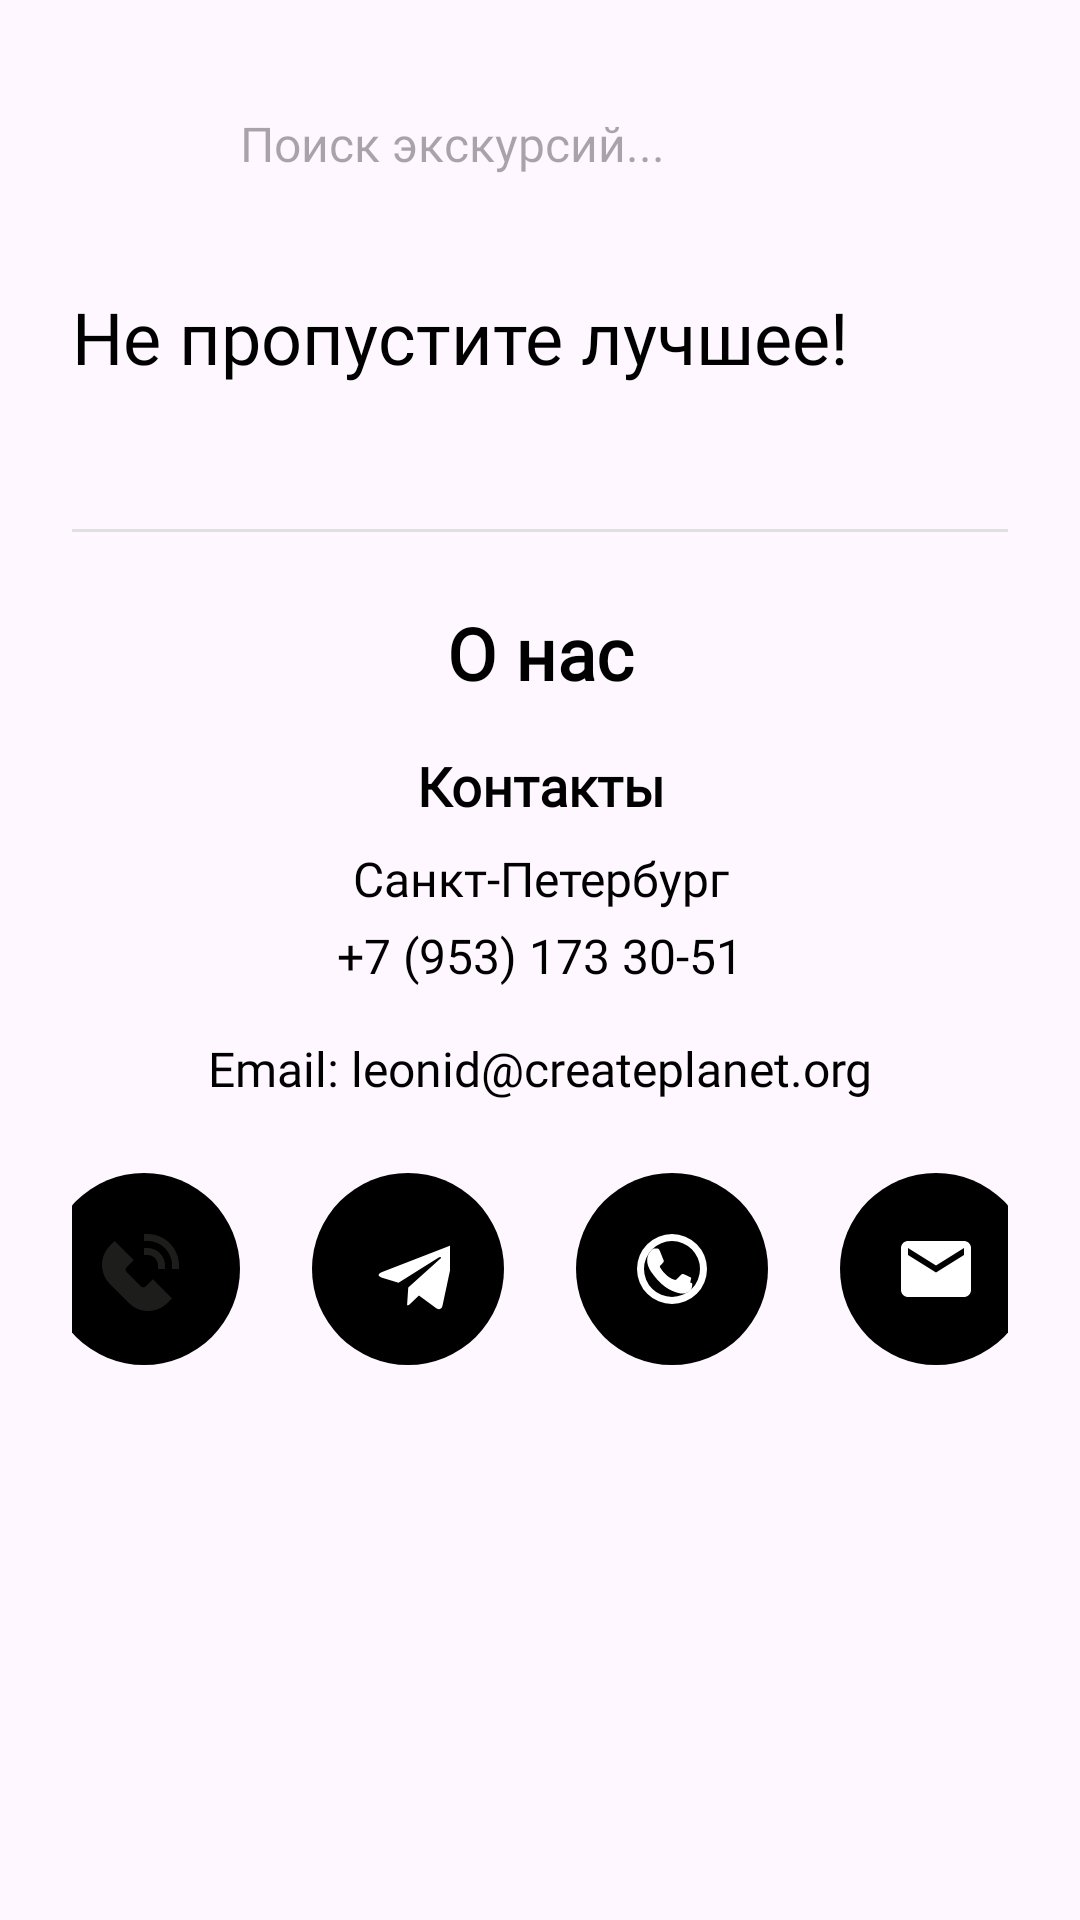

This screen was rendered from an Android layout file. Write that file and the resources it references.
<!-- AndroidManifest.xml: application theme Theme.CreatePlanetApp -->
<!-- res/layout/fragment_home.xml -->
<?xml version="1.0" encoding="utf-8"?>
<ScrollView xmlns:android="http://schemas.android.com/apk/res/android"
    xmlns:app="http://schemas.android.com/apk/res-auto"
    android:layout_width="match_parent"
    android:layout_height="match_parent"
    android:background="@color/light_purple_bg"
    android:fillViewport="true">

    <LinearLayout
        android:layout_width="match_parent"
        android:layout_height="wrap_content"
        android:orientation="vertical"
        android:padding="24dp">

        
        <RelativeLayout
            android:layout_width="match_parent"
            android:layout_height="wrap_content"
            android:layout_marginBottom="24dp">

            <ImageView
                android:layout_width="24dp"
                android:layout_height="24dp"
                android:layout_alignParentLeft="true"
                android:layout_centerVertical="true"
                android:src="@drawable/loop_black" />

            <EditText
                android:layout_width="match_parent"
                android:layout_height="48dp"
                android:layout_marginStart="40dp"
                android:layout_marginEnd="16dp"
                android:background="@drawable/search_background"
                android:fontFamily="@font/kazimir_text_regular"
                android:hint="Поиск экскурсий..."
                android:imeOptions="actionSearch"
                android:inputType="text"
                android:paddingStart="16dp"
                android:paddingEnd="16dp"
                android:textSize="16sp" />
        </RelativeLayout>

        
        <TextView
            android:layout_width="match_parent"
            android:layout_height="wrap_content"
            android:fontFamily="@font/kazimir_text_semibold"
            android:text="Не пропустите лучшее!"
            android:textColor="@color/black"
            android:textSize="24sp"
            android:layout_marginBottom="16dp"/>

        
        <androidx.recyclerview.widget.RecyclerView
            android:id="@+id/rv_featured"
            android:layout_width="match_parent"
            android:layout_height="wrap_content"
            android:layout_marginBottom="32dp"
            android:clipToPadding="false"
            app:layoutManager="androidx.recyclerview.widget.LinearLayoutManager"/>

        
        <View
            android:layout_width="match_parent"
            android:layout_height="1dp"
            android:background="@color/gray_divider"
            android:layout_marginBottom="24dp"/>

        <TextView
            android:layout_width="match_parent"
            android:layout_height="wrap_content"
            android:text="О нас"
            android:textSize="24sp"
            android:textStyle="bold"
            android:textColor="@color/black"
            android:fontFamily="@font/kazimir_text_semibold"
            android:layout_marginBottom="16dp"
            android:gravity="center"/>

        
        <TextView
            android:layout_width="match_parent"
            android:layout_height="wrap_content"
            android:text="Контакты"
            android:textSize="18sp"
            android:textStyle="bold"
            android:textColor="@color/black"
            android:fontFamily="@font/kazimir_text_semibold"
            android:layout_marginBottom="8dp"
            android:gravity="center"/>

        <TextView
            android:layout_width="match_parent"
            android:layout_height="wrap_content"
            android:text="Санкт-Петербург"
            android:textSize="16sp"
            android:textColor="@color/black"
            android:fontFamily="@font/kazimir_text_regular"
            android:layout_marginBottom="4dp"
            android:gravity="center"/>

        <TextView
            android:layout_width="match_parent"
            android:layout_height="wrap_content"
            android:text="+7 (953) 173 30-51"
            android:textSize="16sp"
            android:textColor="@color/black"
            android:fontFamily="@font/kazimir_text_regular"
            android:layout_marginBottom="16dp"
            android:gravity="center"/>

        <TextView
            android:layout_width="match_parent"
            android:layout_height="wrap_content"
            android:text="Email: leonid@createplanet.org"
            android:textSize="16sp"
            android:textColor="@color/black"
            android:fontFamily="@font/kazimir_text_regular"
            android:layout_marginBottom="24dp"
            android:gravity="center"/>

        
        <LinearLayout
            android:layout_width="match_parent"
            android:layout_height="wrap_content"
            android:orientation="horizontal"
            android:gravity="center"
            android:layout_marginBottom="40dp">

            
            <FrameLayout
                android:layout_width="64dp"
                android:layout_height="64dp"
                android:layout_marginHorizontal="12dp"
                android:background="@drawable/circle_bg_contact">

                <ImageView
                    android:layout_width="28dp"
                    android:layout_height="28dp"
                    android:src="@drawable/ic_phone"
                    android:layout_gravity="center"
                    android:name="@android:color/white"/>
            </FrameLayout>

            
            <FrameLayout
                android:layout_width="64dp"
                android:layout_height="64dp"
                android:layout_marginHorizontal="12dp"
                android:background="@drawable/circle_bg_contact">

                <ImageView
                    android:layout_width="28dp"
                    android:layout_height="28dp"
                    android:src="@drawable/ic_telegram"
                    android:layout_gravity="center"
                    android:name="@android:color/white"/>
            </FrameLayout>

            
            <FrameLayout
                android:layout_width="64dp"
                android:layout_height="64dp"
                android:layout_marginHorizontal="12dp"
                android:background="@drawable/circle_bg_contact">

                <ImageView
                    android:layout_width="28dp"
                    android:layout_height="28dp"
                    android:src="@drawable/ic_wa"
                    android:layout_gravity="center"
                    android:name="@android:color/white"/>
            </FrameLayout>

            
            <FrameLayout
                android:layout_width="64dp"
                android:layout_height="64dp"
                android:layout_marginHorizontal="12dp"
                android:background="@drawable/circle_bg_contact">

                <ImageView
                    android:layout_width="28dp"
                    android:layout_height="28dp"
                    android:src="@drawable/ic_email"
                    android:layout_gravity="center"
                    android:name="@android:color/white"/>
            </FrameLayout>
        </LinearLayout>
    </LinearLayout>
</ScrollView>
<!-- resources referenced by this layout -->
<resources>
  <color name="black">#FF000000</color>
  <color name="gray_divider">#E0E0E0</color>
  <color name="light_purple_bg">#FEF7FF</color>
  <!-- drawable circle_bg_contact (drawable) -->
  <?xml version="1.0" encoding="utf-8"?>
  <shape xmlns:android="http://schemas.android.com/apk/res/android">
      <solid android:color="@android:color/black"/>
      <corners android:radius="200dp"/>
  </shape>
  <!-- drawable ic_email (drawable) -->
  <vector xmlns:android="http://schemas.android.com/apk/res/android"
      android:width="7dp"
      android:height="7dp"
      android:viewportWidth="24"
      android:viewportHeight="24">
      <path
          android:fillColor="@android:color/white"
          android:pathData="M20,4H4c-1.1,0 -2,0.9 -2,2v12c0,1.1 0.9,2 2,2h16c1.1,0 2,-0.9 2,-2V6c0,-1.1 -0.9,-2 -2,-2zm0,4l-8,5 -8,-5V6l8,5 8,-5v2z"/>
  </vector>
  <!-- drawable ic_phone (drawable) -->
  <vector xmlns:android="http://schemas.android.com/apk/res/android" android:height="20dp" android:viewportHeight="12" android:viewportWidth="12" android:width="20dp">
        
      <path android:fillColor="#1D1D1B" android:pathData="M6.248,8.481C6.154,8.575 6.03,8.622 5.907,8.622S5.66,8.575 5.566,8.481L3.519,6.434C3.425,6.34 3.378,6.217 3.378,6.093s0.047,-0.247 0.141,-0.341l1.023,-1.023L1.813,2l-0.682,0.682c-1.508,1.508 -1.508,3.949 0,5.458l2.729,2.729c0.377,0.377 0.812,0.66 1.277,0.848C5.602,11.906 6.095,12 6.589,12c0.494,0 0.987,-0.094 1.452,-0.283s0.9,-0.471 1.277,-0.848L10,10.187L7.271,7.458L6.248,8.481z"/>
        
      <path android:fillColor="#1D1D1B" android:pathData="M6.5,1H6v1h0.5C8.43,2 10,3.57 10,5.5V6h1V5.5C11,3.019 8.981,1 6.5,1z"/>
        
      <path android:fillColor="#1D1D1B" android:pathData="M8,5.5V6h1V5.5C9,4.122 7.878,3 6.5,3H6v1h0.5C7.327,4 8,4.673 8,5.5z"/>
      
  </vector>
  <!-- drawable ic_telegram (drawable) -->
  <vector xmlns:android="http://schemas.android.com/apk/res/android"
      android:width="15dp"
      android:height="15dp"
      android:viewportWidth="20"
      android:viewportHeight="20">
      <path
          android:fillColor="@android:color/white"
          android:pathData="M9.78,18.65l0.28-4.23 7.68-6.92c0.34-0.31-0.07-0.46-0.52-0.19L7.74,13.3 3.64,12c-0.88-0.25-0.89-0.86,0.2-1.3l15.97-6.16c0.73-0.33,1.43,0.18,1.15,1.3l-2.72,12.81c-0.19,0.91-0.74,1.13-1.5,0.7L12.6,16.3l-1.99,1.93c-0.23,0.23-0.42,0.42-0.83,0.42z"/>
  </vector>
  <!-- drawable ic_wa (drawable) -->
  <vector xmlns:android="http://schemas.android.com/apk/res/android"
      android:width="24dp"
      android:height="24dp"
      android:viewportWidth="24"
      android:viewportHeight="24">
      <path
          android:fillColor="@android:color/white"
          android:pathData="M17.5,14.5c-0.3-0.15-1.8-0.9-2.1-1-0.3-0.1-0.5-0.15-0.8,0.15-0.3,0.3-1.1,1.1-1.3,1.3-0.2,0.2-0.4,0.2-0.7,0.1-0.3-0.1-1.2-0.4-2.3-1.4-0.9-0.8-1.5-1.8-1.7-2.1-0.2-0.3,0-0.5,0.1-0.6s0.3-0.3,0.5-0.5c0.2-0.2,0.3-0.3,0.4-0.5,0.1-0.2,0.1-0.4,0-0.5-0.1-0.1-0.8-2-1.1-2.7-0.3-0.7-0.6-0.6-0.8-0.6h-0.7c-0.2,0-0.6,0.1-0.9,0.5-0.3,0.4-1.2,1.2-1.2,2.9,0,1.7,1.2,3.4,1.4,3.6,0.2,0.2,2.4,3.7,5.8,5.1,0.7,0.3,1.2,0.5,1.7,0.6,0.7,0.2,1.3,0.2,1.8,0.1,0.6-0.1,1.8-0.7,2-1.4,0.2-0.7,0.2-1.3,0.2-1.4-0.1-0.1-0.3-0.2-0.6-0.3z"/>
      <path
          android:fillColor="@android:color/white"
          android:pathData="M12,2a10,10 0,1 0,10 10A10,10 0,0 0,12 2zm0,18a8,8 0,1 1,8 -8A8,8 0,0 1,12 20z"/>
  </vector>
  <style name="Theme.CreatePlanetApp" parent="Base.Theme.CreatePlanetApp" />
  <style name="Base.Theme.CreatePlanetApp" parent="Theme.Material3.DayNight.NoActionBar">
          <item name="colorPrimary">@color/black</item>
          <item name="backgroundColor">@color/white</item>
      </style>
  <color name="white">#FFFFFFFF</color>
</resources>
